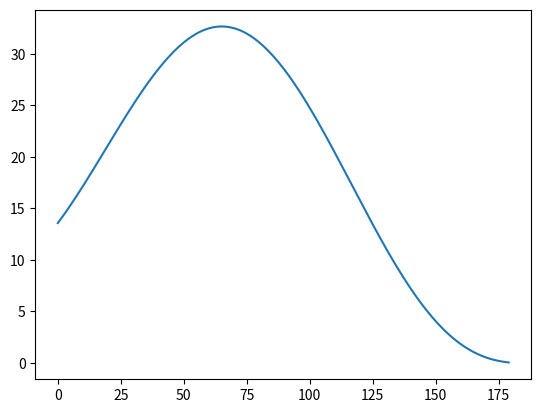

This figure's Python source:
# FLU VACCINATION PROJECT CODE
# SUMMER 2019
# [redacted]

import numpy as np
import matplotlib.pyplot as plt

WANING_RATE = 0.024

def immunity(t, t_vac=0):
    '''
    gives distribution for immunity of flu vaccine 
    inputs:
        t (array of integers): represents days
        t_vac (int): day of flu vaccination
    '''
    dist = np.exp(-WANING_RATE*t)
    unvac_days = np.array([0]*t_vac)
    dist = np.concatenate([unvac_days, dist])
    dist = dist[0:len(t)]
    return dist

def flu_foi(t):
    '''
    gives distribution for force of infection of flu
    input:
        t (array of integers): represents days
    '''
    a = 1/2
    k = 1/30
    p = np.pi
    b = 0.5
    return a*np.cos(k*t + p) + b

days_tot = np.arange(0, 180)
pct_flu_red = []
for day in days_tot:
    t_vac = day
    imm = immunity(days_tot, t_vac)
    foi = flu_foi(days_tot)
    pct_flu_red.append(sum(imm*foi))

plt.plot(days_tot, pct_flu_red)
plt.show()


immunity(np.arange(0, 180))